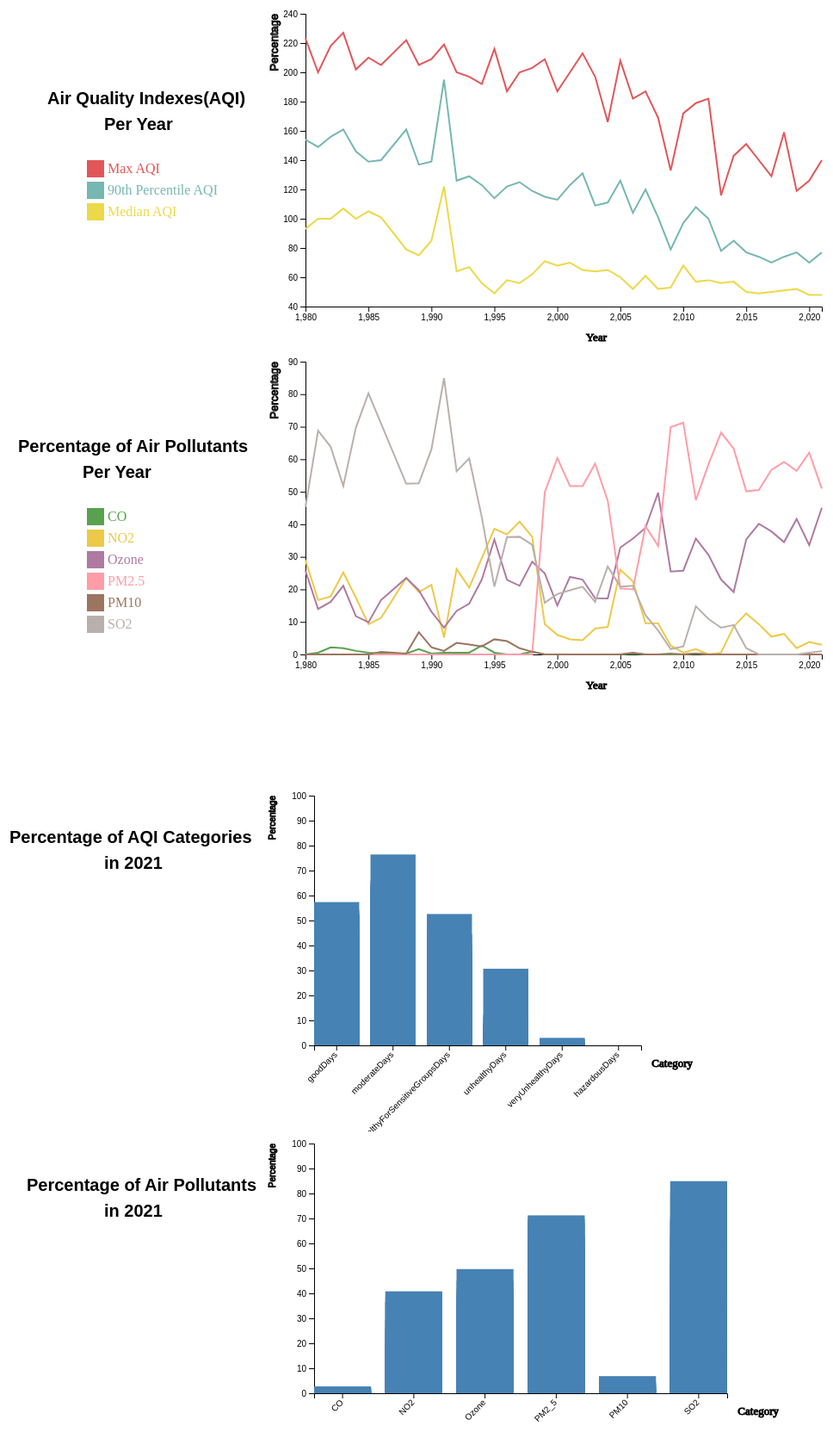
D3 v6 page, settled after 480 driven frames (8 s of simulated time); the page loaded 1 data file(s).


// ── js/barChart.js
class BarChart{
    constructor(_config, _data){
        console.log("inside the bar chart constructor");
        this.config = {
            parentElement: _config.parentElement,
            containerWidth: _config.containerWidth || 500,
            containerHeight: _config.containerHeight || 140,
            margin: { top: 10, bottom: 100, right: 60, left: 60 },
            tooltipPadding: _config.tooltipPadding || 15
          }
        console.log("Loading data now..");

        this.data = _data;

        this.initVis();
    }

    initVis(){

        let vis = this; 
  
        vis.width = vis.config.containerWidth - vis.config.margin.left - vis.config.margin.right;
        vis.height = vis.config.containerHeight - vis.config.margin.top - vis.config.margin.bottom;
  
        vis.xValue = function(d) {
            return d.type;
        }
        vis.yValue = function(d) {
            return d.value;
        }

        vis.xScale = d3.scaleBand()
            .domain(vis.data.map(vis.xValue)) 
            .range([0, vis.width])
            .paddingInner(0.2);
        console.log("xscale set");

        vis.yScale = d3.scaleLinear()
            .domain([0,100]) 
            .range([vis.height, 0]);
        console.log("yscale set");

        // Initialize axes
        vis.xAxis = d3.axisBottom(vis.xScale);
        vis.yAxis = d3.axisLeft(vis.yScale);
        console.log("Axes initialized");

        // Define size of SVG drawing area
        vis.svg = d3.select(vis.config.parentElement)
            .attr('width', vis.config.containerWidth)
            .attr('height', vis.config.containerHeight);

        // Append group element that will contain our actual chart (see margin convention)
        vis.chart = vis.svg.append('g')
            .attr('transform', `translate(${vis.config.margin.left},${vis.config.margin.top})`);

        console.log("created the actual chart");

        //// Draw the axis
        //// Append x-axis group and move it to the bottom of the chart
        vis.xAxisG = vis.chart.append('g')
            .attr('class', 'axis x-axis')
            .attr('transform', `translate(0,${vis.height})`)
            .call(vis.xAxis)
            .selectAll("text")
                .attr("transform", "translate(-10,0)rotate(-45)")
                .style("text-anchor", "end");
            
        vis.svg.append("text")
            .attr("font-size", "13px")
            .attr("x", vis.width + 120)
            .attr("y", vis.height + 35)
            .attr("text-anchor", "end")
            .attr("stroke", "black")
            .text("Category");
            
        // Append y-axis group
        vis.yAxisG = vis.chart.append('g')
            .attr('class', 'axis y-axis')
            .call(vis.yAxis)
            .append("text")
                .attr("transform", "rotate(-90)")
                .attr("y", 6)
                .attr("dy", "-5.1em")
                .attr("text-anchor", "end")
                .attr("stroke", "black")
                .text("Percentage"); 


        console.log("Create rectangles for bar")
        // Add rectangles
        vis.chart.selectAll('.bar')
        .data(vis.data)
            .enter()
        .append('rect')
            .attr('class', 'bar')
            .attr('fill', 'steelblue')
            .attr('width', vis.xScale.bandwidth())
            .attr('height', function (d) {return vis.height - vis.yScale(d.value)})
            .attr('y', d => vis.yScale(d.value))
            .attr('x', d => vis.xScale(d.type));

    }   

}
// ── js/lineChart.js
class LineChart {

  constructor(_config, _data, _title, _legendSVG, _legendKeys, _colorScheme) {
    this.config = {
      parentElement: _config.parentElement,
      containerWidth: _config.containerWidth || 300,
      containerHeight: _config.containerHeight || 90,
      margin: { top: 10, bottom: 50, right: 50, left: 50 },
      tooltipPadding: _config.tooltipPadding || 15
    }
    
    this.data = _data;  
    this.title = _title;
    this.legendSVG = d3.select(_legendSVG)
                        .attr('height', 300);
    this.legendKeys = _legendKeys;
    this.colorScheme = _colorScheme;
    this.initVis();
  }

  initVis() {
      
    let vis = this; 

    vis.width = vis.config.containerWidth - vis.config.margin.left - vis.config.margin.right;
    vis.height = vis.config.containerHeight - vis.config.margin.top - vis.config.margin.bottom;

    // Define size of SVG drawing area
    vis.svg = d3.select(vis.config.parentElement)
        .attr('width', vis.config.containerWidth)
        .attr('height', vis.config.containerHeight);

    // Append group element that will contain our actual chart (see margin convention)
    vis.chart = vis.svg.append('g')
        .attr('transform', `translate(${vis.config.margin.left},${vis.config.margin.top})`);

    // Create groups based on data type
    vis.groups = d3.groups(vis.data, d => d.type);

    //setup scales
    vis.xValue = d => d.year;
    vis.yValue = d => d.value;

    vis.xScale = d3.scaleLinear()
        .domain(d3.extent(vis.data, vis.xValue))
        .range([0, vis.width]);
    console.log("XScale is setup");
  
    
    vis.yScale = d3.scaleLinear()
        .domain(d3.extent(vis.data, vis.yValue))
        .range([vis.height, 0])
        .nice(); 

    console.log("YScale is setup");

    // Initialize axes
    vis.xAxis = d3.axisBottom(vis.xScale);
    vis.yAxis = d3.axisLeft(vis.yScale);

    // Append x-axis group and move it to the bottom of the chart
    vis.xAxisG = vis.chart.append('g')
        .attr('class', 'axis x-axis')
        .attr('transform', `translate(0,${vis.height})`)
        .call(vis.xAxis);

      vis.svg.append("text")
          .attr("font-size", "13px")
          .attr("x", vis.width - 200)
          .attr("y", vis.height + 50)
          .attr("text-anchor", "end")
          .attr("stroke", "black")
          .text("Year");
    
    // Append y-axis group
    vis.yAxisG = vis.chart.append('g')
        .attr('class', 'axis y-axis')
        .call(vis.yAxis)
        .append("text")
          .attr("font-size", "13px")
          .attr("transform", "rotate(-90)")
          .attr("y", 30)
          .attr("dy", "-4.8em")
          .attr("text-anchor", "end")
          .attr("stroke", "black")
          .text("Percentage");


    // Set colors to be used for chart and legend
    vis.colors = d3.scaleOrdinal()
        .domain(vis.legendKeys)
        .range(vis.colorScheme);

    console.log("colors set");

    // Add one dot in the legend for each name.
    var size = 20
    vis.legendSVG.selectAll("legendSquares")
      .data(vis.legendKeys)
      .enter()
      .append("rect")
        .attr("x", 100)
        .attr("y", function(d,i){ return  80 + i*(size+5)}) 
        .attr("width", size)
        .attr("height", size)
        .style("fill", d => vis.colors(d))

    // Add one dot in the legend for each name.
    vis.legendSVG.selectAll("legendLabels")
      .data(vis.legendKeys)
      .enter()
      .append("text")
        .attr("x", 100 + size*1.2)
        .attr("y", function(d,i){ return 85 + i*(size+5) + (size/2)}) 
        .style("fill", function(d){ 
          return vis.colors(d)
      })
        .text(function(d){ return d})
        .attr("text-anchor", "left")
    
    // Draw lines 
    vis.chart.selectAll(".line")
      .data(vis.groups)
      .join("path")
      .attr("stroke", (d) => vis.colors(d))
      .attr('fill', "none")
      .attr('stroke-width', 2)
      .attr('d', function (d) {
        return d3.line()
          .x(d => {return vis.xScale(d.year);})
          .y(d => {return vis.yScale(d.value);})(d[1])
      });

    // Create toolitp
    vis.tooltip = vis.chart.append('g')
      .attr('class', 'tooltip')
      .style('display', 'none');

    vis.tooltip.append('circle')
        .attr('r', 4);

    vis.tooltip.append('text');
    vis.marks = vis.chart.append('g');
    vis.trackingArea = vis.chart.append('rect')
        .attr('width', vis.width)
        .attr('height', vis.height)
        .attr('fill', 'none')
        .attr('pointer-events', 'all');
  }
  
  updateVis() { 

   let vis = this;
    
    vis.xValue = d => d.year;
    vis.yValue = d => d.value;

    // Set the scale input domains
    vis.xScale.domain(d3.extent(vis.data, vis.xValue));
    vis.yScale.domain(d3.extent(vis.data, vis.yValue));

    vis.bisectDate = d3.bisector(vis.xValue).left;
    vis.renderVis();
   }
  
  
   renderVis() { 
    let vis = this;

    d3.selectAll("path").remove();

      // Update the axes
      vis.xAxisG.call(vis.xAxis);
      vis.yAxisG.call(vis.yAxis);

    //Draw lines
    vis.chart.selectAll(".line")
    .data(vis.groups)
    .join("path")
    .attr("stroke", (d) => vis.colors(d))
    .attr('fill', "none")
    .attr('stroke-width', 2)
    .attr('d', function (d) {
      return d3.line()
        .x(d => {return vis.xScale(d.year);})
        .y(d => {return vis.yScale(d.value);})(d[1])
    });

    console.log("updated!")
  
    }
  
    
}
// ── js/main.js
let data, AQILineChart, AirLineChart;
let hamCountyAQI = []
let hamCountyAir = []
let hamCountyDays = []

d3.csv('data/data.csv')
  .then(_data => {
        console.log('Data loading complete. Work with dataset.');
        data = _data;
        
        data.forEach(d => {
            d.maxAQI = +d.maxAQI;
            d.percentileAQI = +d.percentileAQI;
            d.medianAQI = +d.medianAQI;
            d.daysCO = +d.daysCO;
            d.daysNO2 = +d.daysNO2;
            d.daysOzone = +d.daysOzone;
            d.daysSO2 = +d.daysSO2;
            d.daysPM2_5 = +d.daysPM2_5;
            d.daysPM10 = +d.daysPM10;
            d.goodDays = +d.goodDays;
            d.moderateDays = +d.moderateDays;
            d.unhealthyForSensitiveGroupsDays = +d.unhealthyForSensitiveGroupsDays;
            d.unhealthyDays = +d.unhealthyDays;
            d.veryUnhealthyDays = +d.veryUnhealthyDays;
            d.hazardousDays = +d.hazardousDays;
        });

        data.filter(d => d.state == "Ohio").filter( d => d.county == "Hamilton").forEach(
            d => {

                hamCountyAQI.push({'state': d.state, 'county': d.county, 'year': d.year, 'value': d.maxAQI, 'type': "maxAQI" });
                hamCountyAQI.push({'state': d.state, 'county': d.county, 'year': d.year, 'value': d.percentileAQI, 'type': "percentileAQI" });
                hamCountyAQI.push({'state': d.state, 'county': d.county, 'year': d.year, 'value': d.medianAQI, 'type': "medianAQI" });

                hamCountyAir.push({'state': d.state, 'county': d.county, 'year': d.year, 'value': (d.daysCO / d.daysWithAQI) * 100, 'type': "CO"});
                hamCountyAir.push({'state': d.state, 'county': d.county, 'year': d.year, 'value': (d.daysNO2 / d.daysWithAQI) * 100, 'type': "NO2"});
                hamCountyAir.push({'state': d.state, 'county': d.county, 'year': d.year, 'value': (d.daysOzone / d.daysWithAQI) * 100, 'type': "Ozone"});
                hamCountyAir.push({'state': d.state, 'county': d.county, 'year': d.year, 'value': (d.daysPM2_5 / d.daysWithAQI) * 100, 'type': "PM2_5"});
                hamCountyAir.push({'state': d.state, 'county': d.county, 'year': d.year, 'value': (d.daysPM10 / d.daysWithAQI) * 100, 'type': "PM10"});
                hamCountyAir.push({'state': d.state, 'county': d.county, 'year': d.year, 'value': (d.daysSO2 / d.daysWithAQI) * 100, 'type': "SO2"});

                hamCountyDays.push({'state': d.state, 'county': d.county, 'year': d.year, 'value': (d.goodDays / d.daysWithAQI) * 100, 'type': "goodDays"});
                hamCountyDays.push({'state': d.state, 'county': d.county, 'year': d.year, 'value': (d.moderateDays / d.daysWithAQI) * 100, 'type': "moderateDays"});
                hamCountyDays.push({'state': d.state, 'county': d.county, 'year': d.year, 'value': (d.unhealthyForSensitiveGroupsDays / d.daysWithAQI) * 100, 'type': "unhealthyForSensitiveGroupsDays"});
                hamCountyDays.push({'state': d.state, 'county': d.county, 'year': d.year, 'value': (d.unhealthyDays / d.daysWithAQI) * 100, 'type': "unhealthyDays"});
                hamCountyDays.push({'state': d.state, 'county': d.county, 'year': d.year, 'value': (d.veryUnhealthyDays / d.daysWithAQI) * 100, 'type': "veryUnhealthyDays"});
                hamCountyDays.push({'state': d.state, 'county': d.county, 'year': d.year, 'value': (d.hazardousDays / d.daysWithAQI) * 100, 'type': "hazardousDays"});
            }
        )

        // Setup charts and color schemes

        var aqiLegendKeys = ["Max AQI", "90th Percentile AQI", "Median AQI"];
        var aqiColors = ["#E15759", "#76B7B2", "#ECD948"];

        AQILineChart = new LineChart({
            'parentElement': '#lineChart', 
            'containerHeight': 400, 
            'containerWidth': 700,
            }, hamCountyAQI, 
            "Air Quality Indexes per Year",
            "#lineChartLegend", 
            aqiLegendKeys, 
            aqiColors);

        console.log("first chart complete");

        var airLegendKeys = ["CO", "NO2", "Ozone", "PM2.5", "PM10", "SO2"];
        var airColors = d3.schemeTableau10.slice(4);

        AirLineChart = new LineChart({
            'parentElement': '#airLineChart',
            'containerHeight':400, 
            'containerWidth': 700, 
            }, hamCountyAir, 
            "Percentage of Major Air Pollutants per Year", 
            "#airLineChartLegend", 
            airLegendKeys, airColors);

        console.log("second chart complete");

        let AQIBarChart = new BarChart({
            'parentElement': "#aqiBarChart", 
            'containerHeight': 400, 
            'containterWidth': 600, 
        }, hamCountyDays)

        console.log("third chart complete");

        let AQIAirChart = new BarChart({
            'parentElement': "#airBarChart",
            'containerHeight': 400, 
            'containerWidth': 600,
        }, hamCountyAir)

        console.log("fourth chart complete")

        console.log("All chart visualizations have been created!");
})
.catch(error => {
    console.error('Error loading the data');
});

d3.select('#start-year-input').on('change', function() {
    // Get selected year
    const minYear = parseInt(d3.select(this).property('value'));
    console.log(minYear);
  
    // Filter dataset accordingly
    let filteredData = hamCountyAQI.filter(d => d.year >= minYear).filter(d => d.state == "Ohio").filter( d => d.county == "Hamilton");

    console.log("updating charts");
    console.log(filteredData);
  
    // Update chart
    AQILineChart.data = filteredData;
    AirLineChart.updateVis();
    AirLineChart.data = filteredData;
    AirLineChart.updateVis();

  });





### data: data/data.csv
?state, county, year, daysWithAQI, goodDays, moderateDays, unhealthyForSensitiveGroupsDays, unhealthyDays, veryUnhealthyDays, hazardousDays, maxAQI, percentileAQI, medianAQI, daysCO, daysNO2, daysOzone, daysSO2, daysPM2_5, daysPM10
Alabama, Autauga, 1980, 179, 122, 35, 18, 4, 0, 0, 177, 108, 40, 0, 0, 122, 57, 0, 0
Alabama, Colbert, 1980, 274, 127, 45, 63, 39, 0, 0, 200, 165, 56, 0, 0, 0, 274, 0, 0
Alabama, Jackson, 1980, 366, 85, 110, 92, 79, 0, 0, 200, 200, 94, 0, 0, 0, 366, 0, 0
Alabama, Jefferson, 1980, 348, 176, 109, 37, 19, 7, 0, 221, 140, 50, 212, 0, 136, 0, 0, 0
Alabama, Lauderdale, 1980, 274, 120, 58, 77, 19, 0, 0, 200, 139, 56, 0, 0, 0, 274, 0, 0
Alabama, Madison, 1980, 344, 154, 125, 60, 5, 0, 0, 185, 112, 56, 28, 168, 148, 0, 0, 0
Alabama, Mobile, 1980, 286, 180, 62, 35, 8, 1, 0, 204, 119, 41, 0, 0, 68, 218, 0, 0
Alabama, Monroe, 1980, 90, 63, 14, 7, 6, 0, 0, 200, 122, 40, 0, 0, 90, 0, 0, 0
Alabama, Morgan, 1980, 332, 207, 93, 32, 0, 0, 0, 148, 100, 39, 0, 121, 28, 183, 0, 0
Alabama, Tuscaloosa, 1980, 132, 94, 28, 10, 0, 0, 0, 147, 93, 38, 0, 0, 132, 0, 0, 0
Alaska, Anchorage, 1980, 366, 202, 117, 20, 14, 13, 0, 280, 126, 45, 366, 0, 0, 0, 0, 0
Alaska, Fairbanks North Star, 1980, 365, 243, 84, 25, 10, 3, 0, 210, 103, 33, 365, 0, 0, 0, 0, 0
Alaska, North Slope, 1980, 92, 92, 0, 0, 0, 0, 0, 42, 33, 28, 1, 15, 76, 0, 0, 0
Alaska, Valdez-Cordova, 1980, 364, 329, 29, 6, 0, 0, 0, 124, 50, 36, 0, 27, 186, 151, 0, 0
Arizona, Cochise, 1980, 359, 122, 38, 55, 144, 0, 0, 200, 200, 117, 43, 0, 60, 256, 0, 0
Arizona, Coconino, 1980, 283, 228, 54, 1, 0, 0, 0, 101, 59, 40, 151, 0, 132, 0, 0, 0
Arizona, Gila, 1980, 366, 88, 4, 57, 217, 0, 0, 200, 200, 173, 0, 0, 0, 366, 0, 0
Arizona, Greenlee, 1980, 366, 72, 57, 45, 192, 0, 0, 200, 200, 181, 0, 0, 125, 241, 0, 0
Arizona, Maricopa, 1980, 363, 91, 167, 74, 24, 7, 0, 227, 147, 79, 188, 5, 169, 1, 0, 0
Arizona, Pima, 1980, 366, 17, 159, 140, 50, 0, 0, 200, 169, 101, 51, 118, 100, 97, 0, 0
Arizona, Pinal, 1980, 342, 179, 7, 64, 92, 0, 0, 200, 200, 39, 0, 0, 0, 342, 0, 0
Arizona, Yavapai, 1980, 25, 16, 8, 1, 0, 0, 0, 108, 58, 47, 25, 0, 0, 0, 0, 0
Arizona, Yuma, 1980, 270, 191, 50, 21, 8, 0, 0, 182, 105, 29, 151, 0, 119, 0, 0, 0
Arkansas, Crittenden, 1980, 250, 212, 28, 10, 0, 0, 0, 148, 69, 14, 0, 0, 0, 250, 0, 0
Arkansas, Pulaski, 1980, 366, 264, 56, 28, 17, 1, 0, 202, 115, 38, 0, 27, 331, 8, 0, 0
California, Alameda, 1980, 366, 237, 106, 15, 4, 4, 0, 232, 89, 40, 33, 226, 107, 0, 0, 0
California, Butte, 1980, 353, 281, 68, 4, 0, 0, 0, 126, 68, 38, 22, 150, 181, 0, 0, 0
California, Colusa, 1980, 31, 30, 1, 0, 0, 0, 0, 67, 28, 16, 0, 0, 31, 0, 0, 0
California, Contra Costa, 1980, 366, 211, 111, 36, 7, 1, 0, 219, 105, 47, 13, 192, 111, 50, 0, 0
California, El Dorado, 1980, 366, 188, 155, 21, 2, 0, 0, 153, 92, 50, 175, 26, 165, 0, 0, 0
California, Fresno, 1980, 366, 71, 128, 77, 51, 39, 0, 238, 201, 90, 38, 119, 209, 0, 0, 0
California, Glenn, 1980, 358, 261, 66, 30, 1, 0, 0, 156, 100, 37, 0, 0, 358, 0, 0, 0
California, Imperial, 1980, 356, 194, 95, 40, 23, 4, 0, 208, 140, 48, 0, 0, 356, 0, 0, 0
California, Inyo, 1980, 175, 155, 18, 2, 0, 0, 0, 101, 51, 37, 0, 0, 175, 0, 0, 0
California, Kern, 1980, 366, 46, 158, 89, 46, 27, 0, 230, 190, 93, 12, 45, 155, 154, 0, 0
California, Kings, 1980, 359, 275, 59, 21, 4, 0, 0, 169, 84, 37, 0, 0, 359, 0, 0, 0
California, Lake, 1980, 238, 203, 32, 3, 0, 0, 0, 115, 61, 34, 15, 17, 206, 0, 0, 0
California, Los Angeles, 1980, 366, 6, 73, 81, 47, 156, 3, 386, 278, 168, 76, 90, 199, 1, 0, 0
California, Marin, 1980, 366, 284, 70, 12, 0, 0, 0, 115, 68, 38, 31, 257, 78, 0, 0, 0
California, Mendocino, 1980, 353, 347, 6, 0, 0, 0, 0, 67, 42, 28, 0, 0, 353, 0, 0, 0
California, Mono, 1980, 205, 172, 33, 0, 0, 0, 0, 91, 56, 24, 205, 0, 0, 0, 0, 0
California, Monterey, 1980, 366, 318, 40, 5, 2, 1, 0, 203, 57, 37, 2, 114, 250, 0, 0, 0
California, Napa, 1980, 366, 275, 84, 6, 1, 0, 0, 156, 68, 38, 73, 174, 119, 0, 0, 0
California, Orange, 1980, 366, 59, 128, 92, 40, 47, 0, 277, 214, 100, 106, 105, 133, 22, 0, 0
California, Placer, 1980, 366, 220, 68, 32, 37, 9, 0, 218, 166, 44, 0, 0, 366, 0, 0, 0
California, Riverside, 1980, 366, 37, 115, 58, 31, 125, 0, 300, 269, 114, 18, 120, 228, 0, 0, 0
California, Sacramento, 1980, 366, 178, 129, 30, 21, 8, 0, 228, 126, 54, 45, 142, 179, 0, 0, 0
California, San Benito, 1980, 364, 303, 46, 11, 3, 1, 0, 213, 68, 34, 0, 59, 305, 0, 0, 0
California, San Bernardino, 1980, 366, 14, 120, 63, 23, 145, 1, 336, 285, 126, 28, 99, 233, 6, 0, 0
California, San Diego, 1980, 366, 60, 96, 75, 60, 75, 0, 272, 222, 110, 5, 100, 256, 5, 0, 0
California, San Francisco, 1980, 366, 280, 73, 13, 0, 0, 0, 127, 79, 38, 56, 243, 61, 6, 0, 0
California, San Joaquin, 1980, 366, 220, 102, 29, 13, 2, 0, 219, 106, 47, 15, 184, 166, 1, 0, 0
California, San Luis Obispo, 1980, 366, 196, 118, 51, 1, 0, 0, 154, 105, 47, 2, 63, 167, 134, 0, 0
California, San Mateo, 1980, 365, 294, 58, 11, 2, 0, 0, 192, 68, 31, 67, 121, 177, 0, 0, 0
California, Santa Barbara, 1980, 366, 128, 186, 43, 7, 2, 0, 213, 108, 61, 36, 70, 240, 20, 0, 0
California, Santa Clara, 1980, 366, 215, 97, 25, 17, 12, 0, 247, 133, 43, 135, 3, 228, 0, 0, 0
California, Santa Cruz, 1980, 366, 325, 36, 4, 1, 0, 0, 156, 57, 38, 0, 75, 291, 0, 0, 0
California, Shasta, 1980, 321, 208, 51, 44, 18, 0, 0, 179, 133, 40, 0, 0, 321, 0, 0, 0
California, Solano, 1980, 366, 255, 92, 14, 4, 1, 0, 205, 79, 39, 48, 91, 210, 17, 0, 0
California, Sonoma, 1980, 366, 295, 61, 5, 5, 0, 0, 174, 68, 38, 45, 151, 170, 0, 0, 0
... 39,787 more rows